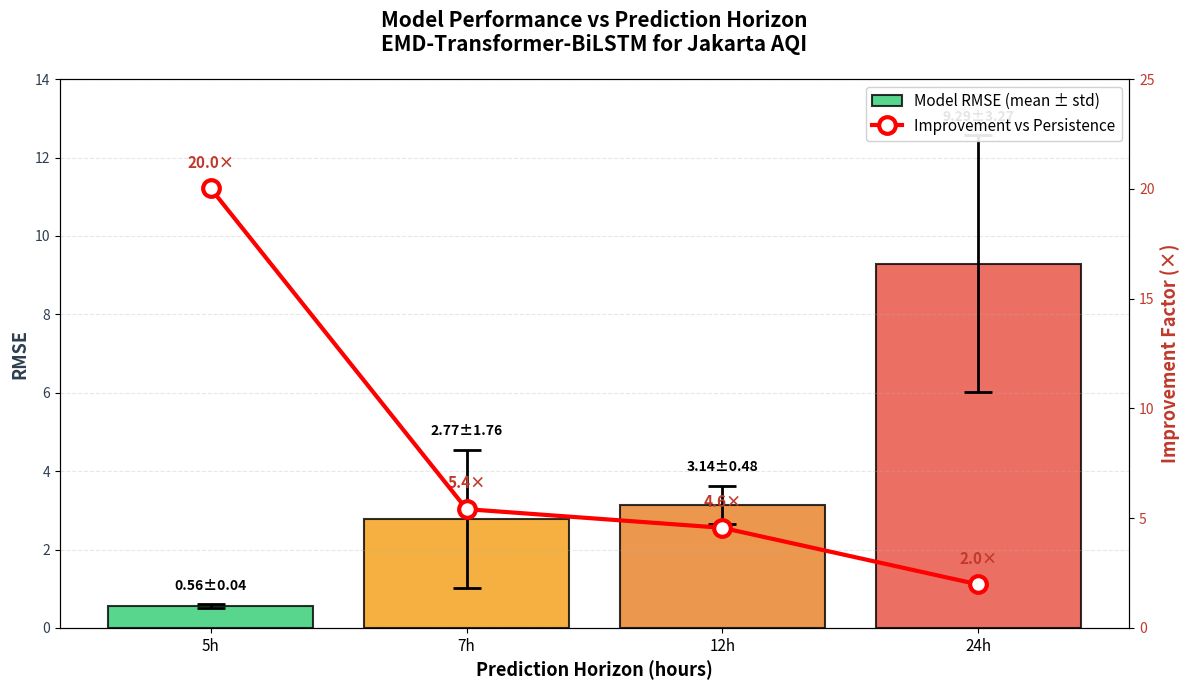
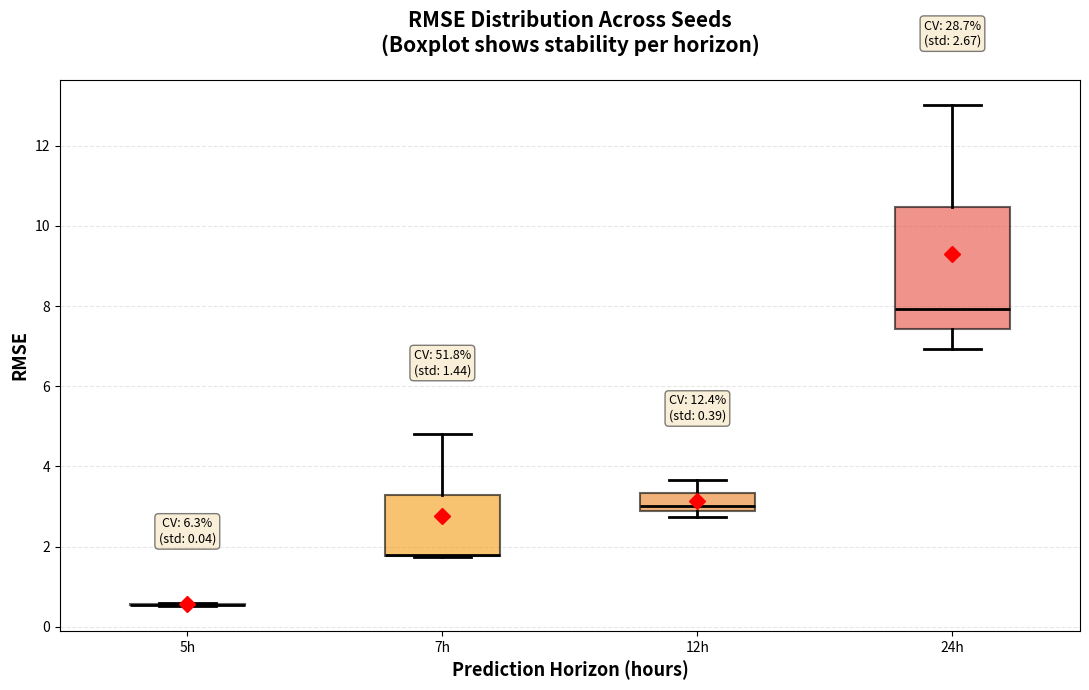
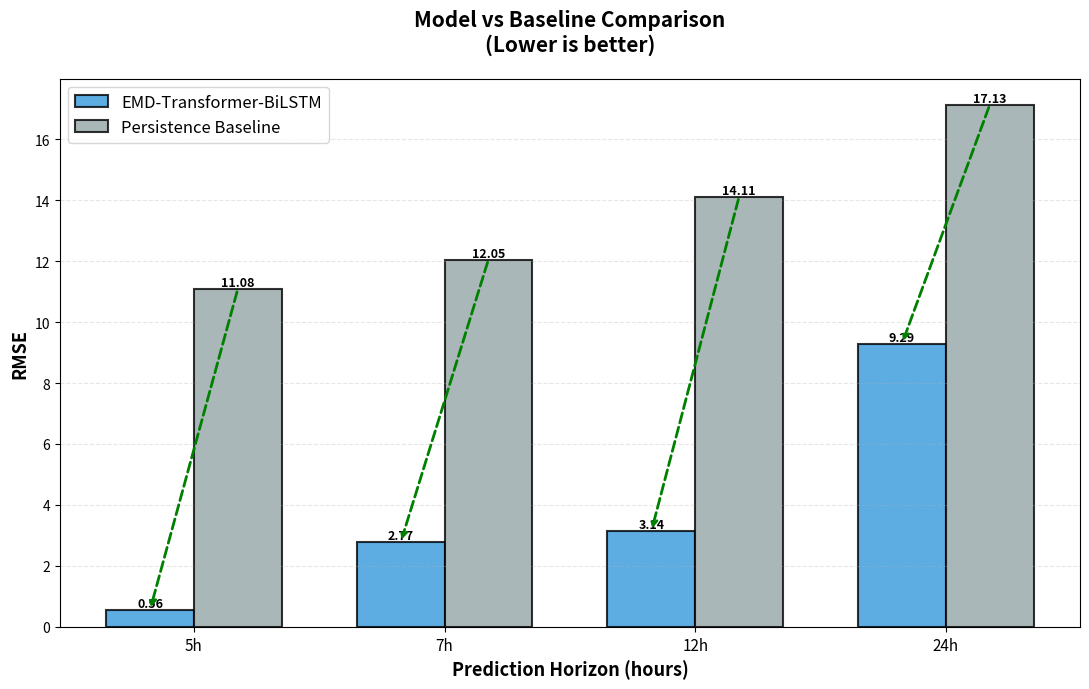
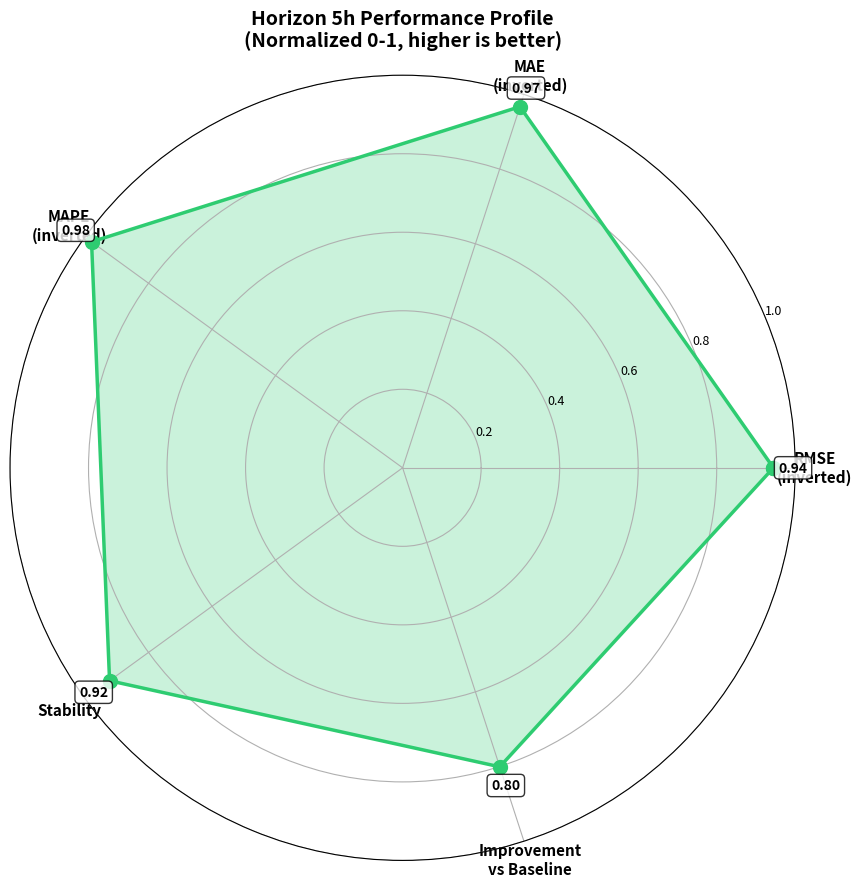

Recreate these plots in Python, in order.
#!/usr/bin/env python3
"""Generate visualisasi hasil EMD-Transformer-BiLSTM"""
import matplotlib.pyplot as plt
import numpy as np
import pandas as pd
from pathlib import Path

# Setup
results_dir = Path('our_model/results')
results_dir.mkdir(parents=True, exist_ok=True)

# Data dari sweep
data = {
    'horizon': [5, 7, 12, 24],
    'rmse_mean': [0.5557, 2.7736, 3.1407, 9.2941],
    'rmse_std': [0.0430, 1.7598, 0.4787, 3.2711],
    'mae_mean': [0.3289, 1.4823, 1.8816, 6.1875],
    'mape_mean': [0.2067, 0.8933, 1.1633, 4.0867],
    'improvement': [20.02, 5.41, 4.56, 1.98],
    'persistence_rmse': [11.0805, 12.0493, 14.1141, 17.1268]
}

df = pd.DataFrame(data)

# Per-seed data
seed_data = {
    5: [0.6035, 0.5432, 0.5203],
    7: [1.7332, 4.8055, 1.7822],
    12: [3.6709, 3.0112, 2.7401],
    24: [7.9317, 6.9243, 13.0262]
}

# Color palette
colors = ['#2ecc71', '#f39c12', '#e67e22', '#e74c3c']

# ============================================================================
# PLOT 1: RMSE per Horizon dengan Error Bar + Improvement Factor
# ============================================================================
fig, ax1 = plt.subplots(figsize=(12, 7))

x = np.arange(len(df['horizon']))
bars = ax1.bar(x, df['rmse_mean'], yerr=df['rmse_std'], 
               capsize=10, 
               color=colors, alpha=0.8, 
               edgecolor='black', linewidth=1.5,
               label='Model RMSE (mean ± std)',
               error_kw=dict(capthick=2, elinewidth=2))

ax1.set_xlabel('Prediction Horizon (hours)', fontsize=13, fontweight='bold')
ax1.set_ylabel('RMSE', fontsize=13, fontweight='bold', color='#2c3e50')
ax1.set_xticks(x)
ax1.set_xticklabels([f'{h}h' for h in df['horizon']], fontsize=11)
ax1.set_title('Model Performance vs Prediction Horizon\nEMD-Transformer-BiLSTM for Jakarta AQI', 
              fontsize=15, fontweight='bold', pad=20)
ax1.tick_params(axis='y', labelcolor='#2c3e50')
ax1.grid(axis='y', alpha=0.3, linestyle='--')
ax1.set_ylim(0, 14)

# Annotasi RMSE values
for i, (bar, mean, std) in enumerate(zip(bars, df['rmse_mean'], df['rmse_std'])):
    height = bar.get_height()
    ax1.text(bar.get_x() + bar.get_width()/2., height + std + 0.3,
            f'{mean:.2f}±{std:.2f}',
            ha='center', va='bottom', fontsize=10, fontweight='bold')

# Secondary axis untuk improvement factor
ax2 = ax1.twinx()
ax2.plot(x, df['improvement'], 'ro-', linewidth=3, markersize=12, 
         markerfacecolor='white', markeredgewidth=3,
         label='Improvement vs Persistence', zorder=10)
ax2.set_ylabel('Improvement Factor (×)', fontsize=13, fontweight='bold', color='#c0392b')
ax2.tick_params(axis='y', labelcolor='#c0392b')
ax2.set_ylim(0, 25)

# Annotasi improvement
for i, imp in enumerate(df['improvement']):
    ax2.annotate(f'{imp:.1f}×', 
                (x[i], imp),
                textcoords="offset points", xytext=(0,15),
                ha='center', fontsize=11, fontweight='bold', color='#c0392b')

# Legend
lines1, labels1 = ax1.get_legend_handles_labels()
lines2, labels2 = ax2.get_legend_handles_labels()
ax1.legend(lines1 + lines2, labels1 + labels2, 
          loc='upper right', fontsize=11, framealpha=0.9)

plt.tight_layout()
plt.savefig(results_dir / 'analysis_horizon_performance.png', dpi=300, bbox_inches='tight')
print('✓ Saved: analysis_horizon_performance.png')
plt.close()

# ============================================================================
# PLOT 2: Boxplot Distribusi RMSE per Horizon (Seed Stability)
# ============================================================================
fig, ax = plt.subplots(figsize=(11, 7))

horizons = list(seed_data.keys())
rmse_values = [seed_data[h] for h in horizons]

bp = ax.boxplot(rmse_values, tick_labels=[f'{h}h' for h in horizons],
                patch_artist=True, showmeans=True,
                meanprops=dict(marker='D', markerfacecolor='red', markeredgecolor='red', markersize=8),
                medianprops=dict(color='black', linewidth=2),
                whiskerprops=dict(linewidth=2),
                capprops=dict(linewidth=2),
                flierprops=dict(marker='o', markerfacecolor='red', markersize=10, alpha=0.7))

for patch, color in zip(bp['boxes'], colors):
    patch.set_facecolor(color)
    patch.set_alpha(0.6)
    patch.set_edgecolor('black')
    patch.set_linewidth(1.5)

ax.set_xlabel('Prediction Horizon (hours)', fontsize=13, fontweight='bold')
ax.set_ylabel('RMSE', fontsize=13, fontweight='bold')
ax.set_title('RMSE Distribution Across Seeds\n(Boxplot shows stability per horizon)', 
            fontsize=15, fontweight='bold', pad=20)
ax.grid(axis='y', alpha=0.3, linestyle='--')

# Annotasi outliers dan statistik
for i, (h, vals) in enumerate(zip(horizons, rmse_values)):
    mean_val = np.mean(vals)
    std_val = np.std(vals)
    cv = std_val / mean_val * 100  # Coefficient of variation
    
    # Label CV
    ax.text(i+1, max(vals) + 1.5, 
           f'CV: {cv:.1f}%\n(std: {std_val:.2f})',
           ha='center', fontsize=9, 
           bbox=dict(boxstyle='round', facecolor='wheat', alpha=0.5))
    
    # Mark outliers
    for j, v in enumerate(vals):
        if v > mean_val + 1.5 * std_val:
            ax.annotate(f'Outlier\n(Seed {j})', 
                       (i+1, v),
                       textcoords="offset points", xytext=(15,0),
                       ha='left', fontsize=9, color='red', fontweight='bold',
                       arrowprops=dict(arrowstyle='->', color='red', lw=1.5))

plt.tight_layout()
plt.savefig(results_dir / 'analysis_seed_stability.png', dpi=300, bbox_inches='tight')
print('✓ Saved: analysis_seed_stability.png')
plt.close()

# ============================================================================
# PLOT 3: Comparison Model vs Persistence
# ============================================================================
fig, ax = plt.subplots(figsize=(11, 7))

x = np.arange(len(df['horizon']))
width = 0.35

bars1 = ax.bar(x - width/2, df['rmse_mean'], width, 
               label='EMD-Transformer-BiLSTM', 
               color='#3498db', alpha=0.8, edgecolor='black', linewidth=1.5)
bars2 = ax.bar(x + width/2, df['persistence_rmse'], width,
               label='Persistence Baseline',
               color='#95a5a6', alpha=0.8, edgecolor='black', linewidth=1.5)

ax.set_xlabel('Prediction Horizon (hours)', fontsize=13, fontweight='bold')
ax.set_ylabel('RMSE', fontsize=13, fontweight='bold')
ax.set_title('Model vs Baseline Comparison\n(Lower is better)', 
            fontsize=15, fontweight='bold', pad=20)
ax.set_xticks(x)
ax.set_xticklabels([f'{h}h' for h in df['horizon']], fontsize=11)
ax.legend(fontsize=12, loc='upper left')
ax.grid(axis='y', alpha=0.3, linestyle='--')

# Annotasi values
for bars in [bars1, bars2]:
    for bar in bars:
        height = bar.get_height()
        ax.text(bar.get_x() + bar.get_width()/2., height,
               f'{height:.2f}',
               ha='center', va='bottom', fontsize=9, fontweight='bold')

# Highlight improvement dengan arrow
for i in range(len(df['horizon'])):
    ax.annotate('', xy=(i - width/2, df['rmse_mean'][i]), 
               xytext=(i + width/2, df['persistence_rmse'][i]),
               arrowprops=dict(arrowstyle='->', color='green', lw=2, ls='--'))

plt.tight_layout()
plt.savefig(results_dir / 'analysis_model_vs_baseline.png', dpi=300, bbox_inches='tight')
print('✓ Saved: analysis_model_vs_baseline.png')
plt.close()

# ============================================================================
# PLOT 4: Metric Radar Chart (Horizon 5 jam - Best Performance)
# ============================================================================
fig, ax = plt.subplots(figsize=(9, 9), subplot_kw=dict(projection='polar'))

categories = ['RMSE\n(inverted)', 'MAE\n(inverted)', 'MAPE\n(inverted)', 
             'Stability', 'Improvement\nvs Baseline']

# Normalize values ke 0-1 (inverted untuk metrics dimana lower = better)
rmse_norm = 1 - (df['rmse_mean'][0] / 10)  # 0.56 → 0.94
mae_norm = 1 - (df['mae_mean'][0] / 10)    # 0.33 → 0.97
mape_norm = 1 - (df['mape_mean'][0] / 10)  # 0.21 → 0.98
stability_norm = 1 - (df['rmse_std'][0] / df['rmse_mean'][0])  # low std = high stability
improvement_norm = df['improvement'][0] / 25  # 20/25 = 0.8

values = [rmse_norm, mae_norm, mape_norm, stability_norm, improvement_norm]
values += values[:1]  # close the polygon

angles = np.linspace(0, 2 * np.pi, len(categories), endpoint=False).tolist()
angles += angles[:1]

ax.plot(angles, values, 'o-', linewidth=2.5, color='#2ecc71', markersize=10)
ax.fill(angles, values, alpha=0.25, color='#2ecc71')

ax.set_xticks(angles[:-1])
ax.set_xticklabels(categories, fontsize=11, fontweight='bold')
ax.set_ylim(0, 1)
ax.set_yticks([0.2, 0.4, 0.6, 0.8, 1.0])
ax.set_yticklabels(['0.2', '0.4', '0.6', '0.8', '1.0'], fontsize=9)
ax.set_title('Horizon 5h Performance Profile\n(Normalized 0-1, higher is better)', 
            fontsize=14, fontweight='bold', pad=20)

# Add value labels
for angle, value, category in zip(angles[:-1], values[:-1], categories):
    ax.text(angle, value + 0.05, f'{value:.2f}',
           ha='center', va='center', fontsize=10, fontweight='bold',
           bbox=dict(boxstyle='round', facecolor='white', alpha=0.8))

plt.tight_layout()
plt.savefig(results_dir / 'analysis_horizon5_radar.png', dpi=300, bbox_inches='tight')
print('✓ Saved: analysis_horizon5_radar.png')
plt.close()

print('\n' + '='*60)
print('✓ ALL VISUALIZATIONS GENERATED SUCCESSFULLY')
print('='*60)
print(f'\nOutput directory: {results_dir.absolute()}')
print('\nFiles created:')
print('  1. analysis_horizon_performance.png - RMSE + improvement factor')
print('  2. analysis_seed_stability.png - Boxplot stability analysis')
print('  3. analysis_model_vs_baseline.png - Comparison with persistence')
print('  4. analysis_horizon5_radar.png - Best horizon performance profile')
